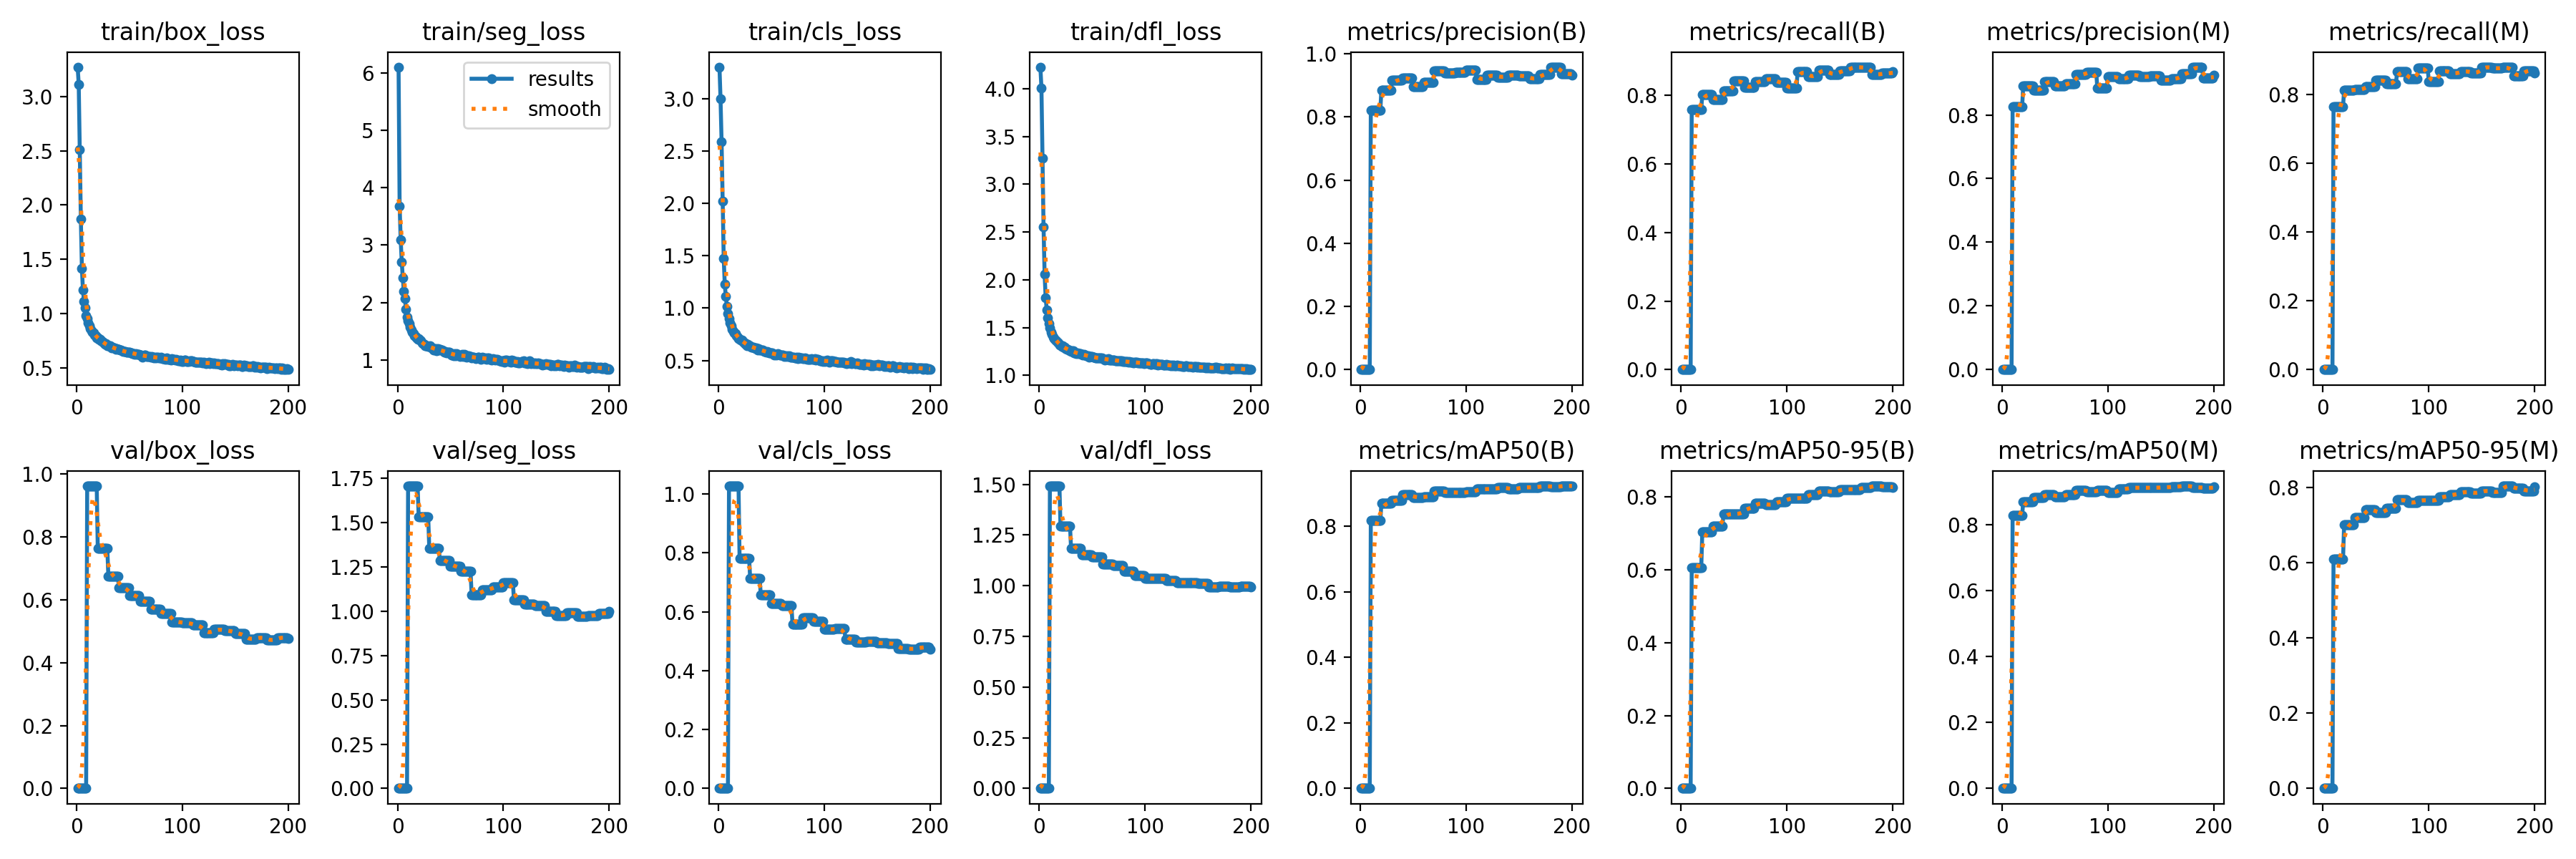

Data behind this chart, as committed beside it:
current_epoch, train/box_loss, train/seg_loss, train/cls_loss, train/dfl_loss, metrics/precision(B), metrics/recall(B), metrics/mAP50(B), metrics/mAP50-95(B), metrics/precision(M), metrics/recall(M), metrics/mAP50(M), metrics/mAP50-95(M), val/box_loss, val/seg_loss, val/cls_loss, val/dfl_loss, lr/pg0, lr/pg1, lr/pg2
1, 3.27, 6.098, 3.299, 4.226, 0, 0, 0, 0, 0, 0, 0, 0, 0, 0, 0, 0, 0.003268, 0.003268, 0.003268
2, 3.112, 3.683, 2.994, 4.01, 0, 0, 0, 0, 0, 0, 0, 0, 0, 0, 0, 0, 0.006569, 0.006569, 0.006569
3, 2.508, 3.092, 2.585, 3.272, 0, 0, 0, 0, 0, 0, 0, 0, 0, 0, 0, 0, 0.009836, 0.009836, 0.009836
4, 1.873, 2.707, 2.021, 2.551, 0, 0, 0, 0, 0, 0, 0, 0, 0, 0, 0, 0, 0.009851, 0.009851, 0.009851
5, 1.415, 2.434, 1.477, 2.057, 0, 0, 0, 0, 0, 0, 0, 0, 0, 0, 0, 0, 0.009802, 0.009802, 0.009802
6, 1.215, 2.191, 1.226, 1.81, 0, 0, 0, 0, 0, 0, 0, 0, 0, 0, 0, 0, 0.009753, 0.009753, 0.009753
7, 1.11, 2.072, 1.112, 1.687, 0, 0, 0, 0, 0, 0, 0, 0, 0, 0, 0, 0, 0.009703, 0.009703, 0.009703
8, 1.05, 1.877, 1.016, 1.603, 0, 0, 0, 0, 0, 0, 0, 0, 0, 0, 0, 0, 0.009654, 0.009654, 0.009654
9, 0.9809, 1.743, 0.9501, 1.541, 0, 0, 0, 0, 0, 0, 0, 0, 0, 0, 0, 0, 0.009604, 0.009604, 0.009604
10, 0.9517, 1.679, 0.901, 1.498, 0.8219, 0.7578, 0.8188, 0.6053, 0.8258, 0.7647, 0.8274, 0.6099, 0.9628, 1.708, 1.027, 1.492, 0.009555, 0.009555, 0.009555
11, 0.9122, 1.64, 0.8561, 1.452, 0.8219, 0.7578, 0.8188, 0.6053, 0.8258, 0.7647, 0.8274, 0.6099, 0.9628, 1.708, 1.027, 1.492, 0.009505, 0.009505, 0.009505
12, 0.8879, 1.575, 0.8329, 1.431, 0.8219, 0.7578, 0.8188, 0.6053, 0.8258, 0.7647, 0.8274, 0.6099, 0.9628, 1.708, 1.027, 1.492, 0.009456, 0.009456, 0.009456
13, 0.8583, 1.526, 0.7997, 1.4, 0.8219, 0.7578, 0.8188, 0.6053, 0.8258, 0.7647, 0.8274, 0.6099, 0.9628, 1.708, 1.027, 1.492, 0.009406, 0.009406, 0.009406
14, 0.8414, 1.483, 0.7749, 1.383, 0.8219, 0.7578, 0.8188, 0.6053, 0.8258, 0.7647, 0.8274, 0.6099, 0.9628, 1.708, 1.027, 1.492, 0.009357, 0.009357, 0.009357
15, 0.8268, 1.456, 0.7635, 1.368, 0.8219, 0.7578, 0.8188, 0.6053, 0.8258, 0.7647, 0.8274, 0.6099, 0.9628, 1.708, 1.027, 1.492, 0.009307, 0.009307, 0.009307
16, 0.8206, 1.417, 0.7553, 1.363, 0.8219, 0.7578, 0.8188, 0.6053, 0.8258, 0.7647, 0.8274, 0.6099, 0.9628, 1.708, 1.027, 1.492, 0.009258, 0.009258, 0.009258
17, 0.8019, 1.41, 0.7363, 1.345, 0.8219, 0.7578, 0.8188, 0.6053, 0.8258, 0.7647, 0.8274, 0.6099, 0.9628, 1.708, 1.027, 1.492, 0.009208, 0.009208, 0.009208
18, 0.7934, 1.389, 0.7261, 1.336, 0.8219, 0.7578, 0.8188, 0.6053, 0.8258, 0.7647, 0.8274, 0.6099, 0.9628, 1.708, 1.027, 1.492, 0.009158, 0.009158, 0.009158
19, 0.7778, 1.355, 0.7072, 1.317, 0.8219, 0.7578, 0.8188, 0.6053, 0.8258, 0.7647, 0.8274, 0.6099, 0.9628, 1.708, 1.027, 1.492, 0.009109, 0.009109, 0.009109
20, 0.7745, 1.37, 0.7041, 1.314, 0.8851, 0.8028, 0.8693, 0.704, 0.89, 0.8118, 0.8704, 0.7014, 0.7637, 1.532, 0.7804, 1.292, 0.009059, 0.009059, 0.009059
21, 0.764, 1.349, 0.6968, 1.304, 0.8851, 0.8028, 0.8693, 0.704, 0.89, 0.8118, 0.8704, 0.7014, 0.7637, 1.532, 0.7804, 1.292, 0.00901, 0.00901, 0.00901
22, 0.7628, 1.332, 0.6935, 1.308, 0.8851, 0.8028, 0.8693, 0.704, 0.89, 0.8118, 0.8704, 0.7014, 0.7637, 1.532, 0.7804, 1.292, 0.00896, 0.00896, 0.00896
23, 0.7453, 1.301, 0.6797, 1.292, 0.8851, 0.8028, 0.8693, 0.704, 0.89, 0.8118, 0.8704, 0.7014, 0.7637, 1.532, 0.7804, 1.292, 0.008911, 0.008911, 0.008911
24, 0.7418, 1.291, 0.6695, 1.29, 0.8851, 0.8028, 0.8693, 0.704, 0.89, 0.8118, 0.8704, 0.7014, 0.7637, 1.532, 0.7804, 1.292, 0.008861, 0.008861, 0.008861
25, 0.7333, 1.269, 0.6687, 1.277, 0.8851, 0.8028, 0.8693, 0.704, 0.89, 0.8118, 0.8704, 0.7014, 0.7637, 1.532, 0.7804, 1.292, 0.008812, 0.008812, 0.008812
26, 0.7216, 1.249, 0.6553, 1.272, 0.8851, 0.8028, 0.8693, 0.704, 0.89, 0.8118, 0.8704, 0.7014, 0.7637, 1.532, 0.7804, 1.292, 0.008762, 0.008762, 0.008762
27, 0.718, 1.251, 0.6432, 1.268, 0.8851, 0.8028, 0.8693, 0.704, 0.89, 0.8118, 0.8704, 0.7014, 0.7637, 1.532, 0.7804, 1.292, 0.008713, 0.008713, 0.008713
28, 0.7228, 1.242, 0.653, 1.267, 0.8851, 0.8028, 0.8693, 0.704, 0.89, 0.8118, 0.8704, 0.7014, 0.7637, 1.532, 0.7804, 1.292, 0.008663, 0.008663, 0.008663
29, 0.7047, 1.23, 0.638, 1.26, 0.8851, 0.8028, 0.8693, 0.704, 0.89, 0.8118, 0.8704, 0.7014, 0.7637, 1.532, 0.7804, 1.292, 0.008614, 0.008614, 0.008614
30, 0.7004, 1.229, 0.6387, 1.249, 0.9156, 0.7887, 0.879, 0.7196, 0.8778, 0.8132, 0.8817, 0.721, 0.6755, 1.357, 0.7133, 1.184, 0.008564, 0.008564, 0.008564
31, 0.7029, 1.248, 0.6276, 1.26, 0.9156, 0.7887, 0.879, 0.7196, 0.8778, 0.8132, 0.8817, 0.721, 0.6755, 1.357, 0.7133, 1.184, 0.008515, 0.008515, 0.008515
32, 0.6994, 1.212, 0.6279, 1.255, 0.9156, 0.7887, 0.879, 0.7196, 0.8778, 0.8132, 0.8817, 0.721, 0.6755, 1.357, 0.7133, 1.184, 0.008466, 0.008466, 0.008466
33, 0.6841, 1.215, 0.6286, 1.235, 0.9156, 0.7887, 0.879, 0.7196, 0.8778, 0.8132, 0.8817, 0.721, 0.6755, 1.357, 0.7133, 1.184, 0.008416, 0.008416, 0.008416
34, 0.6884, 1.175, 0.6219, 1.238, 0.9156, 0.7887, 0.879, 0.7196, 0.8778, 0.8132, 0.8817, 0.721, 0.6755, 1.357, 0.7133, 1.184, 0.008367, 0.008367, 0.008367
35, 0.6817, 1.195, 0.6117, 1.229, 0.9156, 0.7887, 0.879, 0.7196, 0.8778, 0.8132, 0.8817, 0.721, 0.6755, 1.357, 0.7133, 1.184, 0.008317, 0.008317, 0.008317
36, 0.6798, 1.201, 0.6181, 1.233, 0.9156, 0.7887, 0.879, 0.7196, 0.8778, 0.8132, 0.8817, 0.721, 0.6755, 1.357, 0.7133, 1.184, 0.008268, 0.008268, 0.008268
37, 0.6691, 1.166, 0.6017, 1.225, 0.9156, 0.7887, 0.879, 0.7196, 0.8778, 0.8132, 0.8817, 0.721, 0.6755, 1.357, 0.7133, 1.184, 0.008218, 0.008218, 0.008218
38, 0.6756, 1.196, 0.6101, 1.225, 0.9156, 0.7887, 0.879, 0.7196, 0.8778, 0.8132, 0.8817, 0.721, 0.6755, 1.357, 0.7133, 1.184, 0.008169, 0.008169, 0.008169
39, 0.6707, 1.167, 0.6002, 1.225, 0.9156, 0.7887, 0.879, 0.7196, 0.8778, 0.8132, 0.8817, 0.721, 0.6755, 1.357, 0.7133, 1.184, 0.008119, 0.008119, 0.008119
40, 0.6671, 1.181, 0.6031, 1.22, 0.9235, 0.8132, 0.8956, 0.7527, 0.9049, 0.8227, 0.8909, 0.7419, 0.6388, 1.285, 0.6575, 1.153, 0.00807, 0.00807, 0.00807
41, 0.6601, 1.175, 0.5989, 1.213, 0.9235, 0.8132, 0.8956, 0.7527, 0.9049, 0.8227, 0.8909, 0.7419, 0.6388, 1.285, 0.6575, 1.153, 0.00802, 0.00802, 0.00802
42, 0.6645, 1.167, 0.5982, 1.217, 0.9235, 0.8132, 0.8956, 0.7527, 0.9049, 0.8227, 0.8909, 0.7419, 0.6388, 1.285, 0.6575, 1.153, 0.007971, 0.007971, 0.007971
43, 0.6587, 1.166, 0.589, 1.214, 0.9235, 0.8132, 0.8956, 0.7527, 0.9049, 0.8227, 0.8909, 0.7419, 0.6388, 1.285, 0.6575, 1.153, 0.007921, 0.007921, 0.007921
44, 0.6479, 1.14, 0.584, 1.201, 0.9235, 0.8132, 0.8956, 0.7527, 0.9049, 0.8227, 0.8909, 0.7419, 0.6388, 1.285, 0.6575, 1.153, 0.007872, 0.007872, 0.007872
45, 0.6505, 1.147, 0.5783, 1.202, 0.9235, 0.8132, 0.8956, 0.7527, 0.9049, 0.8227, 0.8909, 0.7419, 0.6388, 1.285, 0.6575, 1.153, 0.007822, 0.007822, 0.007822
46, 0.6489, 1.128, 0.5829, 1.205, 0.9235, 0.8132, 0.8956, 0.7527, 0.9049, 0.8227, 0.8909, 0.7419, 0.6388, 1.285, 0.6575, 1.153, 0.007772, 0.007772, 0.007772
47, 0.6444, 1.13, 0.5775, 1.192, 0.9235, 0.8132, 0.8956, 0.7527, 0.9049, 0.8227, 0.8909, 0.7419, 0.6388, 1.285, 0.6575, 1.153, 0.007723, 0.007723, 0.007723
48, 0.6433, 1.129, 0.574, 1.199, 0.9235, 0.8132, 0.8956, 0.7527, 0.9049, 0.8227, 0.8909, 0.7419, 0.6388, 1.285, 0.6575, 1.153, 0.007673, 0.007673, 0.007673
49, 0.6429, 1.133, 0.5726, 1.198, 0.9235, 0.8132, 0.8956, 0.7527, 0.9049, 0.8227, 0.8909, 0.7419, 0.6388, 1.285, 0.6575, 1.153, 0.007624, 0.007624, 0.007624
50, 0.6448, 1.123, 0.5695, 1.199, 0.8969, 0.8426, 0.8883, 0.7537, 0.8902, 0.8413, 0.8857, 0.7331, 0.6142, 1.255, 0.6289, 1.141, 0.007574, 0.007574, 0.007574
51, 0.6386, 1.091, 0.5708, 1.189, 0.8969, 0.8426, 0.8883, 0.7537, 0.8902, 0.8413, 0.8857, 0.7331, 0.6142, 1.255, 0.6289, 1.141, 0.007525, 0.007525, 0.007525
52, 0.6341, 1.095, 0.5613, 1.189, 0.8969, 0.8426, 0.8883, 0.7537, 0.8902, 0.8413, 0.8857, 0.7331, 0.6142, 1.255, 0.6289, 1.141, 0.007476, 0.007476, 0.007476
53, 0.6285, 1.077, 0.5548, 1.184, 0.8969, 0.8426, 0.8883, 0.7537, 0.8902, 0.8413, 0.8857, 0.7331, 0.6142, 1.255, 0.6289, 1.141, 0.007426, 0.007426, 0.007426
54, 0.6268, 1.106, 0.5615, 1.179, 0.8969, 0.8426, 0.8883, 0.7537, 0.8902, 0.8413, 0.8857, 0.7331, 0.6142, 1.255, 0.6289, 1.141, 0.007377, 0.007377, 0.007377
55, 0.6245, 1.073, 0.5503, 1.178, 0.8969, 0.8426, 0.8883, 0.7537, 0.8902, 0.8413, 0.8857, 0.7331, 0.6142, 1.255, 0.6289, 1.141, 0.007327, 0.007327, 0.007327
56, 0.6278, 1.107, 0.5645, 1.182, 0.8969, 0.8426, 0.8883, 0.7537, 0.8902, 0.8413, 0.8857, 0.7331, 0.6142, 1.255, 0.6289, 1.141, 0.007278, 0.007278, 0.007278
57, 0.6262, 1.085, 0.5603, 1.181, 0.8969, 0.8426, 0.8883, 0.7537, 0.8902, 0.8413, 0.8857, 0.7331, 0.6142, 1.255, 0.6289, 1.141, 0.007228, 0.007228, 0.007228
58, 0.6206, 1.082, 0.5533, 1.18, 0.8969, 0.8426, 0.8883, 0.7537, 0.8902, 0.8413, 0.8857, 0.7331, 0.6142, 1.255, 0.6289, 1.141, 0.007178, 0.007178, 0.007178
59, 0.6227, 1.063, 0.5502, 1.182, 0.8969, 0.8426, 0.8883, 0.7537, 0.8902, 0.8413, 0.8857, 0.7331, 0.6142, 1.255, 0.6289, 1.141, 0.007129, 0.007129, 0.007129
60, 0.6192, 1.069, 0.5488, 1.176, 0.9091, 0.8235, 0.8901, 0.7689, 0.8988, 0.8301, 0.8917, 0.7459, 0.595, 1.225, 0.6202, 1.107, 0.007079, 0.007079, 0.007079
... 140 more rows
